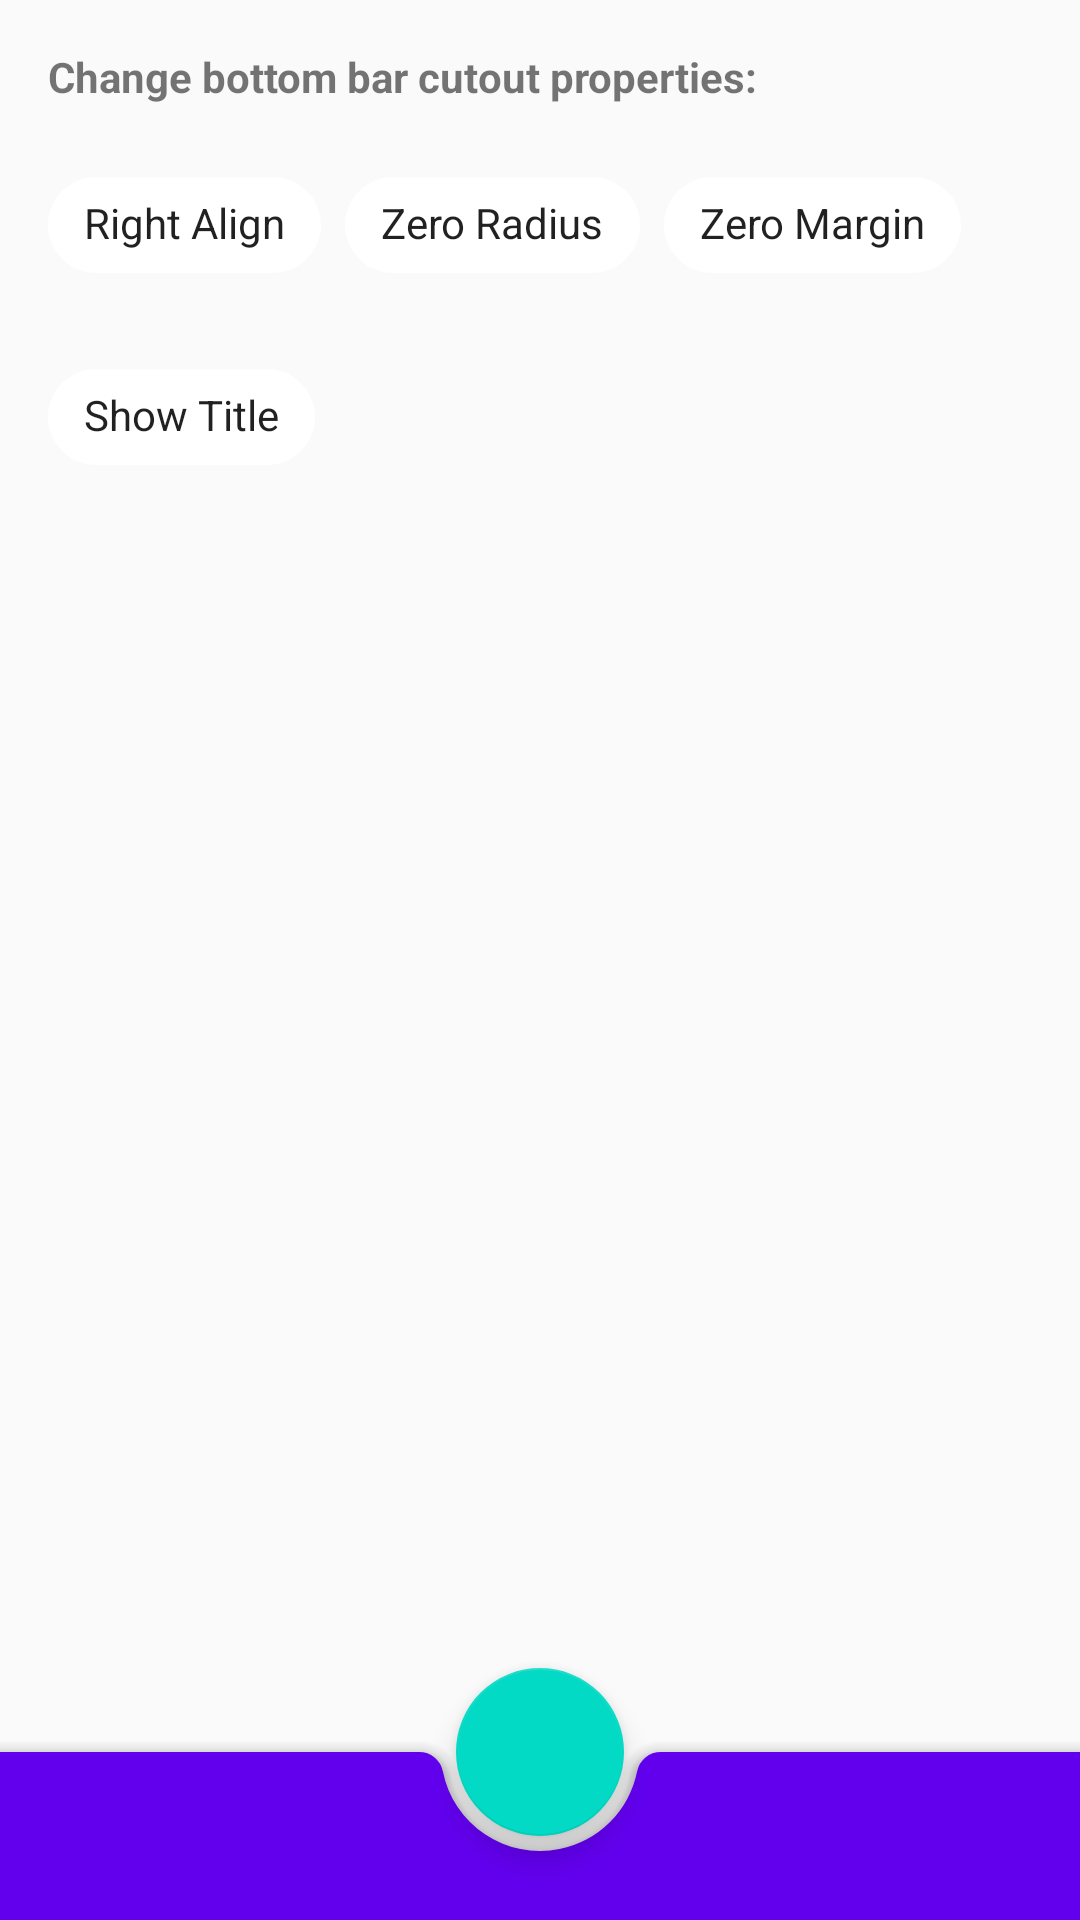

Write the Android layout XML for this screen, with the resource values it uses.
<!-- AndroidManifest.xml: activity theme AppTheme.NoActionBar_StatusBar -->
<!-- res/layout/activity_bottom_app_bar.xml -->
<?xml version="1.0" encoding="utf-8"?>
<androidx.coordinatorlayout.widget.CoordinatorLayout xmlns:android="http://schemas.android.com/apk/res/android"
    xmlns:app="http://schemas.android.com/apk/res-auto"
    android:id="@+id/main_wrapper"
    android:layout_width="match_parent"
    android:layout_height="match_parent"
    xmlns:tools="http://schemas.android.com/tools"
    tools:context=".activity.BottomAppBarActivity">

    <LinearLayout
        android:layout_width="match_parent"
        android:layout_height="match_parent"
        android:orientation="vertical">

        <TextView
            android:layout_width="match_parent"
            android:layout_height="wrap_content"
            android:padding="@dimen/text_margin"
            android:text="@string/change_bottom_bar_text"
            android:textStyle="bold" />

        <com.google.android.material.chip.ChipGroup
            android:layout_width="match_parent"
            android:layout_height="wrap_content"
            android:layout_marginBottom="@dimen/text_margin"
            android:paddingStart="@dimen/text_margin"
            android:paddingEnd="@dimen/text_margin"
            app:chipSpacing="16dp"
            app:singleSelection="false">

            <com.google.android.material.chip.Chip
                android:id="@+id/position_chip"
                android:layout_width="wrap_content"
                android:layout_height="wrap_content"
                android:checkable="true"
                android:clickable="true"
                android:focusable="true"
                android:text="@string/right_align"
                android:textAppearance="?android:attr/textAppearance"
                android:theme="@style/FormButton"
                app:chipBackgroundColor="@color/gray_light" />

            <com.google.android.material.chip.Chip
                android:id="@+id/radius_chip"
                android:layout_width="wrap_content"
                android:layout_height="wrap_content"
                android:checkable="true"
                android:clickable="true"
                android:focusable="true"
                android:text="@string/zero_radius"
                android:textAppearance="?android:attr/textAppearance"
                android:theme="@style/FormButton"
                app:chipBackgroundColor="@color/gray_light" />

            <com.google.android.material.chip.Chip
                android:id="@+id/margin_chip"
                android:layout_width="wrap_content"
                android:layout_height="wrap_content"
                android:checkable="true"
                android:clickable="true"
                android:focusable="true"
                android:text="@string/zero_margin"
                android:textAppearance="?android:attr/textAppearance"
                android:theme="@style/FormButton"
                app:chipBackgroundColor="@color/gray_light" />

            <com.google.android.material.chip.Chip
                android:id="@+id/show_title_chip"
                android:layout_width="wrap_content"
                android:layout_height="wrap_content"
                android:checkable="true"
                android:clickable="true"
                android:focusable="true"
                android:text="@string/show_title"
                android:textAppearance="?android:attr/textAppearance"
                android:theme="@style/FormButton"
                app:chipBackgroundColor="@color/gray_light" />

        </com.google.android.material.chip.ChipGroup>

        <androidx.recyclerview.widget.RecyclerView
            android:id="@+id/recycler_view_bottom_appbar"
            android:layout_width="match_parent"
            android:layout_height="match_parent" />

    </LinearLayout>

    <com.google.android.material.floatingactionbutton.FloatingActionButton
        android:id="@+id/fab_bottom_appbar"
        android:layout_width="wrap_content"
        android:layout_height="wrap_content"
        android:clickable="true"
        android:focusable="true"
        android:src="@drawable/ic_add_white_24dp"
        app:fabSize="normal"
        app:layout_anchor="@id/bottom_App_bar"/>

    <com.google.android.material.bottomappbar.BottomAppBar
        android:id="@+id/bottom_App_bar"
        android:layout_width="match_parent"
        android:layout_height="?android:actionBarSize"
        android:layout_gravity="bottom"
        android:backgroundTint="@color/colorPrimary"
        android:theme="@style/FormButton"
        app:buttonGravity="bottom|top"
        app:fabAlignmentMode="center"
        app:hideOnScroll="true"
        app:layout_scrollFlags="scroll|enterAlways"
        app:popupTheme="@style/AppTheme.PopupOverlay">

        <TextView
            android:id="@+id/bottom_app_bar_title"
            android:layout_width="match_parent"
            android:layout_height="wrap_content"
            android:gravity="center"
            android:padding="8dp"
            android:text="@string/nav_bottom_appbar"
            android:textStyle="bold"
            android:visibility="gone" />
    </com.google.android.material.bottomappbar.BottomAppBar>

</androidx.coordinatorlayout.widget.CoordinatorLayout>
<!-- resources referenced by this layout -->
<resources>
  <dimen name="text_margin">16dp</dimen>
  <string name="change_bottom_bar_text">Change bottom bar cutout properties:</string>
  <string name="nav_bottom_appbar">Bottom App Bar</string>
  <string name="right_align">Right Align</string>
  <string name="show_title">Show Title</string>
  <string name="zero_margin">Zero Margin</string>
  <string name="zero_radius">Zero Radius</string>
  <style name="AppTheme.PopupOverlay" parent="ThemeOverlay.AppCompat.Light" />
  <style name="FormButton" parent="Theme.MaterialComponents.Light">
          <item name="colorPrimary">@color/colorPrimary</item>
          <item name="colorPrimaryDark">@color/colorPrimaryDark</item>
          <item name="colorAccent">@color/colorAccent</item>
          <item name="materialButtonStyle">@style/AppButton</item>
      </style>
  <style name="AppTheme.NoActionBar_StatusBar">
          <item name="windowActionBar">false</item>
          <item name="windowNoTitle">true</item>
          <item name="android:windowDrawsSystemBarBackgrounds">true</item>
      </style>
  <style name="AppButton" parent="Widget.MaterialComponents.Button">
          <item name="backgroundTint">?attr/colorAccent</item>
      </style>
  <!-- not gathered from this repository: default colours our renderer supplied (Android Studio template values) -->
  <color name="colorPrimary">#FF6200EE</color>
  <color name="colorPrimaryDark">#FF3700B3</color>
  <color name="colorAccent">#FF03DAC5</color>
</resources>
